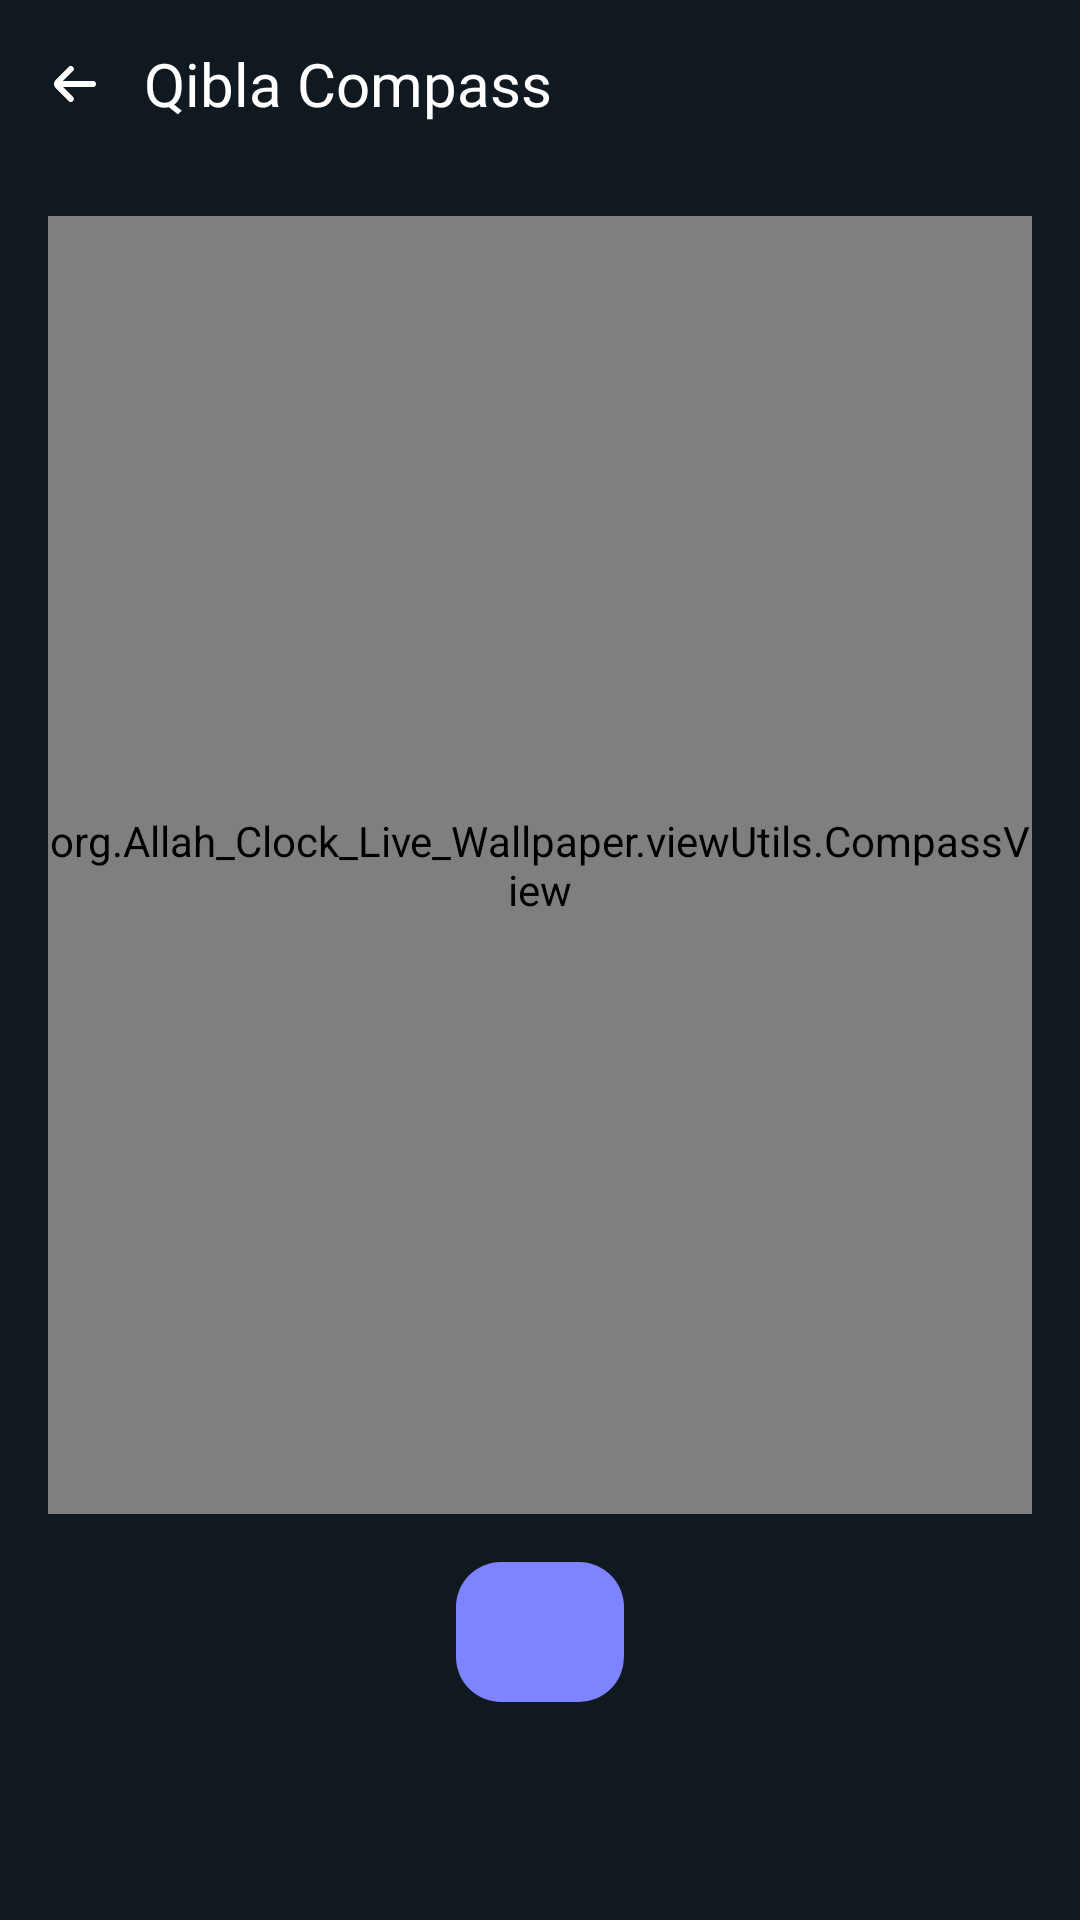

Reconstruct the res/layout file that produces this screen, plus the resources it refers to.
<!-- AndroidManifest.xml: application theme AppTheme -->
<!-- res/layout/activity_qibla.xml -->
<?xml version="1.0" encoding="utf-8"?>
<RelativeLayout xmlns:android="http://schemas.android.com/apk/res/android"
    android:layout_width="match_parent"
    android:layout_height="match_parent"
    android:background="@color/qiblaBg">

    <LinearLayout
        android:id="@+id/topBar"
        android:layout_width="match_parent"
        android:layout_height="?attr/actionBarSize"
        android:layout_alignParentTop="true"
        android:gravity="center_vertical"
        android:orientation="horizontal">

        <ImageView
            android:id="@+id/ivBack"
            android:layout_width="48dp"
            android:layout_height="48dp"
            android:contentDescription="@string/cd_back"
            android:padding="12dp"
            android:src="@drawable/ic_back" />

        <TextView
            android:id="@+id/txtTitle"
            android:layout_width="wrap_content"
            android:layout_height="wrap_content"
            android:fontFamily="@font/myfont"
            android:text="@string/title_qibla"
            android:textColor="@color/textColor"
            android:textSize="20sp" />
    </LinearLayout>

    <RelativeLayout
        android:id="@+id/bannerAd"
        android:layout_width="match_parent"
        android:layout_height="wrap_content"
        android:layout_alignParentBottom="true" />

    <LinearLayout
        android:layout_width="match_parent"
        android:layout_height="match_parent"
        android:layout_above="@+id/bannerAd"
        android:layout_below="@+id/topBar"
        android:gravity="center_horizontal"
        android:orientation="vertical">

        <org.Allah_Clock_Live_Wallpaper.viewUtils.CompassView
            android:id="@+id/compass"
            android:layout_width="match_parent"
            android:layout_height="0dp"
            android:layout_margin="16dp"
            android:layout_weight="1" />

        <TextView
            android:id="@+id/txtSensorMissing"
            android:layout_width="wrap_content"
            android:layout_height="wrap_content"
            android:layout_marginStart="24dp"
            android:layout_marginEnd="24dp"
            android:gravity="center"
            android:text="@string/qibla_sensor_unavailable"
            android:textColor="@color/adBg"
            android:visibility="gone" />

        <TextView
            android:id="@+id/txtCity"
            android:layout_width="wrap_content"
            android:layout_height="wrap_content"
            android:background="@drawable/rounded_btn"
            android:contentDescription="@string/qibla_city"
            android:fontFamily="@font/myfont"
            android:paddingStart="28dp"
            android:paddingTop="12dp"
            android:paddingEnd="28dp"
            android:paddingBottom="12dp"
            android:textColor="@color/textColor"
            android:textSize="17sp" />

        <TextView
            android:id="@+id/txtBearing"
            android:layout_width="wrap_content"
            android:layout_height="wrap_content"
            android:layout_marginTop="12dp"
            android:textColor="@color/textColor"
            android:textSize="15sp" />

        <TextView
            android:id="@+id/txtDistance"
            android:layout_width="wrap_content"
            android:layout_height="wrap_content"
            android:layout_marginTop="4dp"
            android:layout_marginBottom="16dp"
            android:textColor="@color/textColor"
            android:textSize="15sp" />
    </LinearLayout>
</RelativeLayout>
<!-- resources referenced by this layout -->
<resources>
  <color name="adBg">#7e83ff</color>
  <color name="qiblaBg">#101820</color>
  <color name="textColor">#fff</color>
  <!-- drawable ic_back (drawable) -->
  <?xml version="1.0" encoding="utf-8"?>
  <vector xmlns:android="http://schemas.android.com/apk/res/android" android:height="24dp" android:width="24dp" android:viewportWidth="24" android:viewportHeight="24">
      <path android:fillColor="@color/textColor" android:pathData="M19,11H9l3.29,-3.29a1,1 0,0 0,0 -1.42,1 1,0 0,0 -1.41,0l-4.29,4.3A2,2 0,0 0,6 12H6a2,2 0,0 0,0.59 1.4l4.29,4.3a1,1 0,1 0,1.41 -1.42L9,13H19a1,1 0,0 0,0 -2Z"/>
  </vector>
  <!-- drawable rounded_btn (drawable) -->
  <?xml version="1.0" encoding="utf-8"?>
  <shape xmlns:android="http://schemas.android.com/apk/res/android" android:shape="rectangle">
      <corners android:radius="15dp"/>
      <gradient android:startColor="#7e83ff" android:endColor="#7e83ff" android:angle="360"/>
  </shape>
  <string name="cd_back">Back</string>
  <string name="qibla_city">Choose your city</string>
  <string name="qibla_sensor_unavailable">The compass sensor is not available on this device</string>
  <string name="title_qibla">Qibla Compass</string>
  <style name="AppTheme" parent="Theme.AppCompat.Light.NoActionBar">
          <item name="colorPrimary">@color/colorPrimary</item>
          <item name="colorPrimaryDark">@color/colorPrimaryDark</item>
          <item name="colorAccent">@color/colorAccent</item>
          
          <item name="android:windowBackground">@color/textColor</item>
      </style>
  <color name="colorPrimary">#646464</color>
  <color name="colorPrimaryDark">#363636</color>
  <color name="colorAccent">#4d4d4d</color>
</resources>
